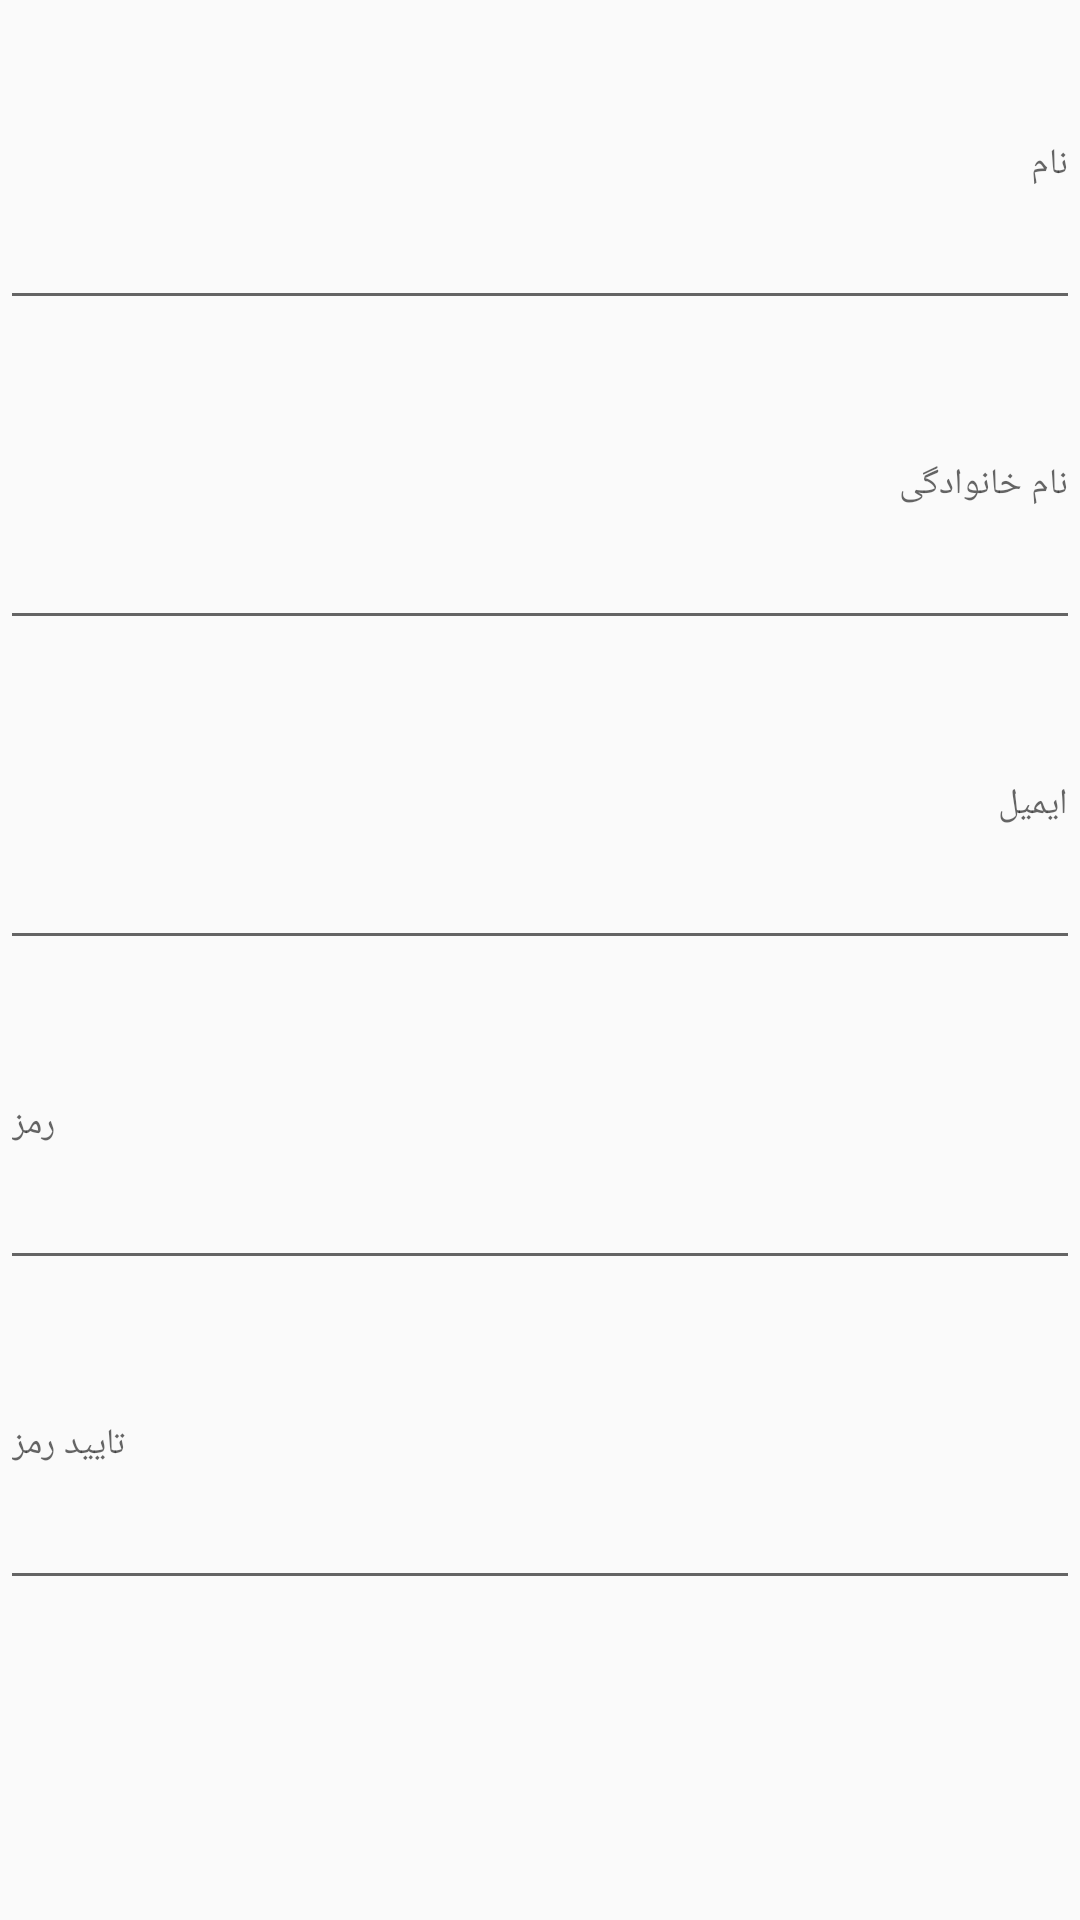

Produce the Android XML layout that renders to this screen, including the resource entries it uses.
<!-- AndroidManifest.xml: application theme AppTheme -->
<!-- res/layout/fragment_register.xml -->
<FrameLayout xmlns:android="http://schemas.android.com/apk/res/android"
    xmlns:tools="http://schemas.android.com/tools"
    android:layout_width="match_parent"
    android:layout_height="match_parent"
    tools:context="com.example.mahdihs76.flatiq.view.page.login.LoginActivity">

    <LinearLayout
        android:layout_width="match_parent"
        android:layout_height="match_parent"
        android:weightSum="6"
        android:orientation="vertical"
        android:layoutDirection="rtl">

        <EditText
            android:id="@+id/name_txt"
            android:layout_width="match_parent"
            android:layout_height="0dp"
            android:layout_weight="1"
            android:hint="نام"
            android:textSize="12dp" />

        <EditText
            android:id="@+id/lname_txt"
            android:layout_width="match_parent"
            android:layout_height="0dp"
            android:layout_weight="1"
            android:hint="نام خانوادگی"
            android:textSize="12dp" />

        <EditText
            android:id="@+id/email_txt"
            android:layout_width="match_parent"
            android:layout_height="0dp"
            android:layout_weight="1"
            android:ems="10"
            android:hint="ایمیل"
            android:inputType="textEmailAddress"
            android:textSize="12dp" />

        <EditText
            android:id="@+id/pass_txt"
            android:layout_width="match_parent"
            android:layout_height="0dp"
            android:layout_weight="1"
            android:ems="10"
            android:hint="رمز"
            android:inputType="textPassword"
            android:textSize="12dp" />

        <EditText
            android:id="@+id/conpass_txt"
            android:layout_width="match_parent"
            android:layout_height="0dp"
            android:layout_weight="1"
            android:ems="10"
            android:hint="تایید رمز"
            android:inputType="textPassword"
            android:textSize="12dp" />


    </LinearLayout>
</FrameLayout>
<!-- resources referenced by this layout -->
<resources>
  <style name="AppTheme" parent="Theme.AppCompat.Light.NoActionBar">
          
          <item name="colorPrimary">@color/primaryColor</item>
          <item name="colorPrimaryDark">@color/primaryDarkColor</item>
          <item name="colorAccent">@color/colorAccent</item>
      </style>
  <color name="primaryColor">#59aa33</color>
  <color name="primaryDarkColor">#227a00</color>
  <color name="colorAccent">#FF4081</color>
</resources>
